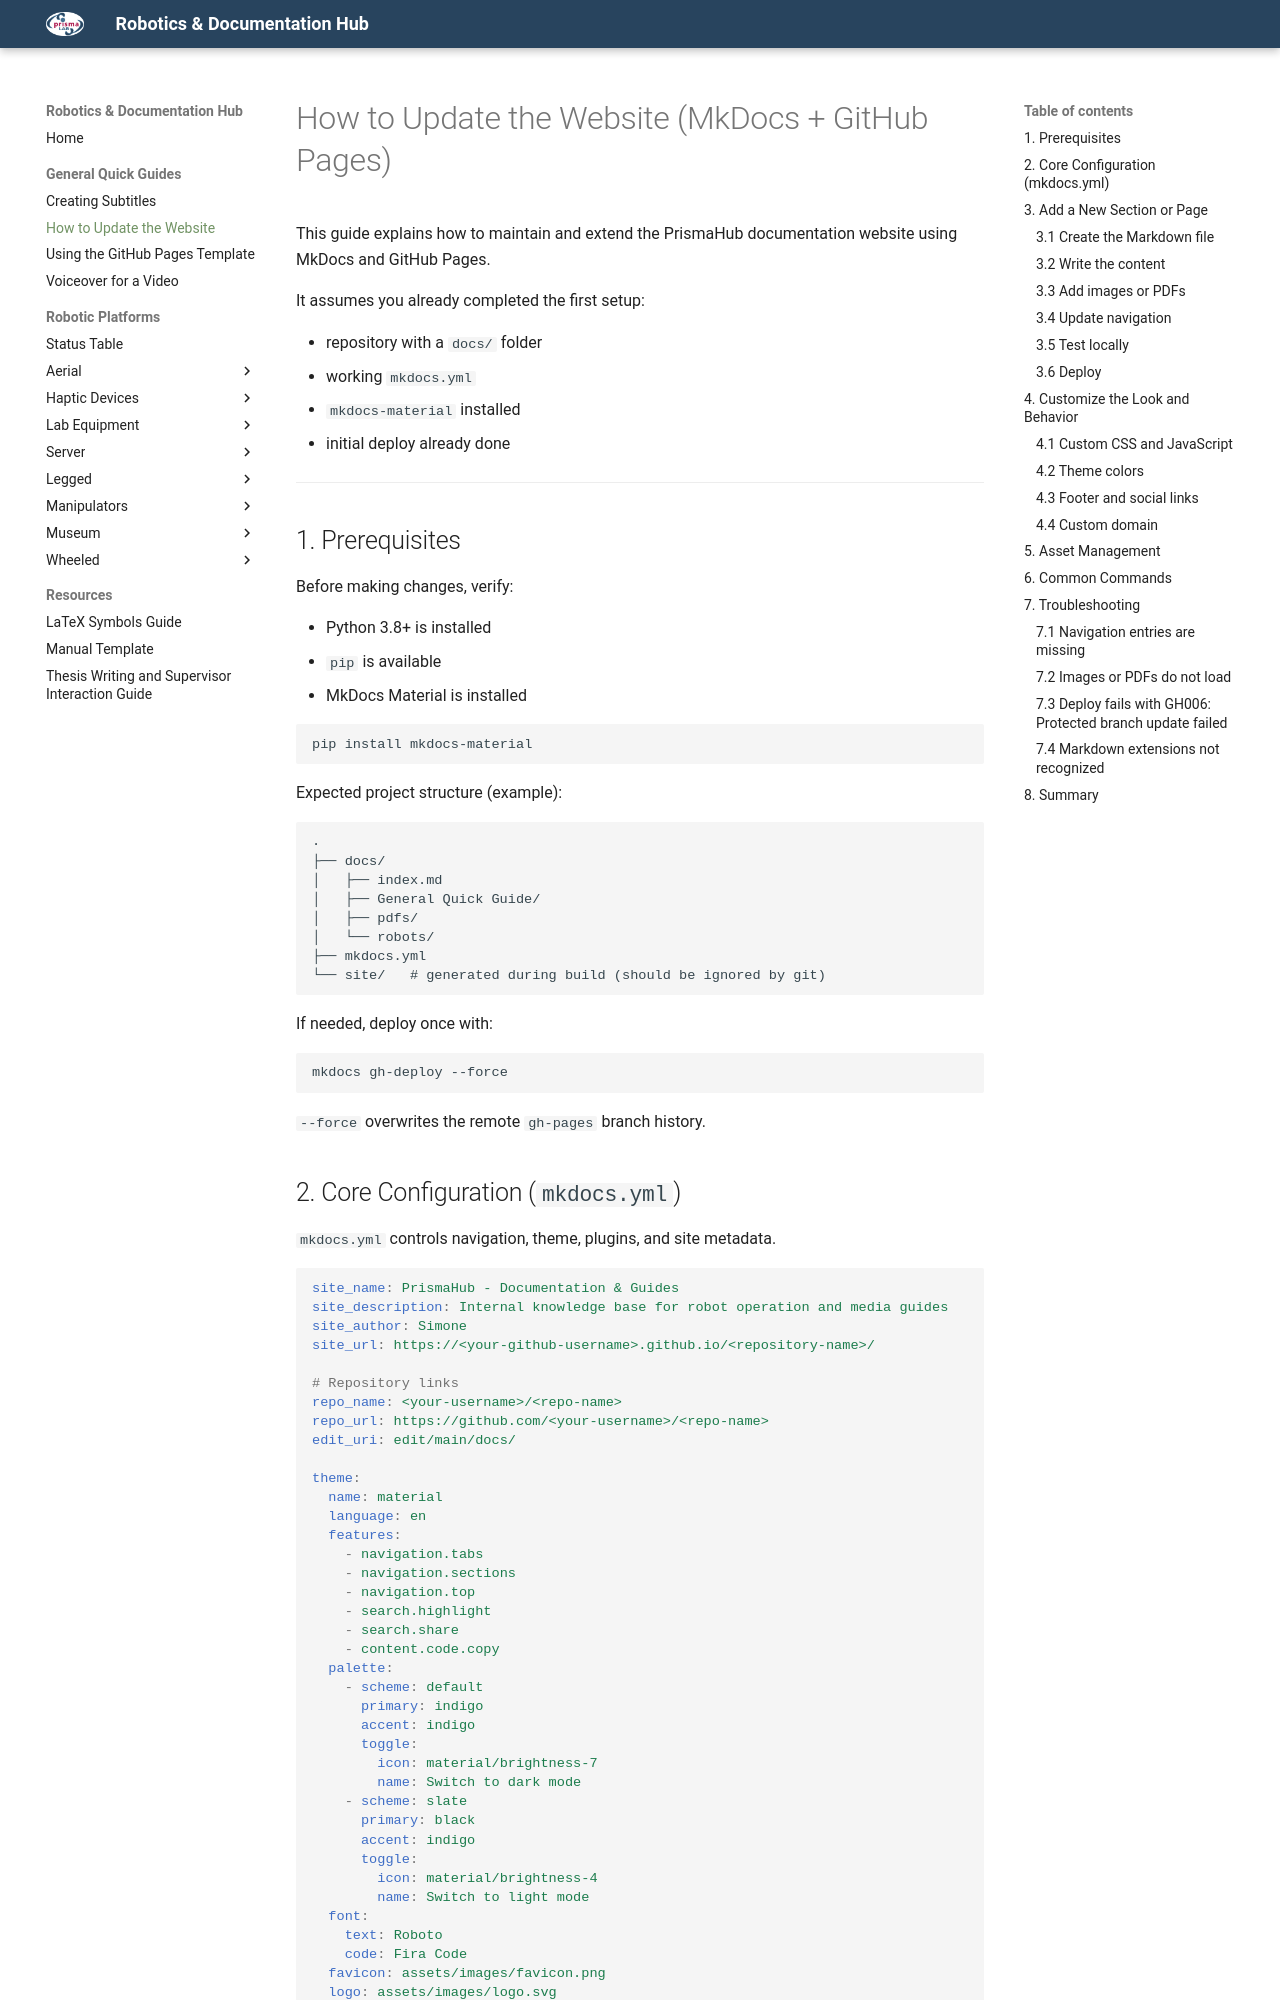

repository: PrismaHubUnofficial/docs_and_guides · page: General Quick Guide/QUICK GUIDE — How to update the website/index.html · generator: mkdocs

# How to Update the Website (MkDocs + GitHub Pages)

This guide explains how to maintain and extend the PrismaHub documentation website using MkDocs and GitHub Pages.

It assumes you already completed the first setup:

- repository with a `docs/` folder
- working `mkdocs.yml`
- `mkdocs-material` installed
- initial deploy already done

---

## 1. Prerequisites

Before making changes, verify:

- Python 3.8+ is installed
- `pip` is available
- MkDocs Material is installed

```bash
pip install mkdocs-material
```

Expected project structure (example):

```text
.
├── docs/
│   ├── index.md
│   ├── General Quick Guide/
│   ├── pdfs/
│   └── robots/
├── mkdocs.yml
└── site/   # generated during build (should be ignored by git)
```

If needed, deploy once with:

```bash
mkdocs gh-deploy --force
```

`--force` overwrites the remote `gh-pages` branch history.
